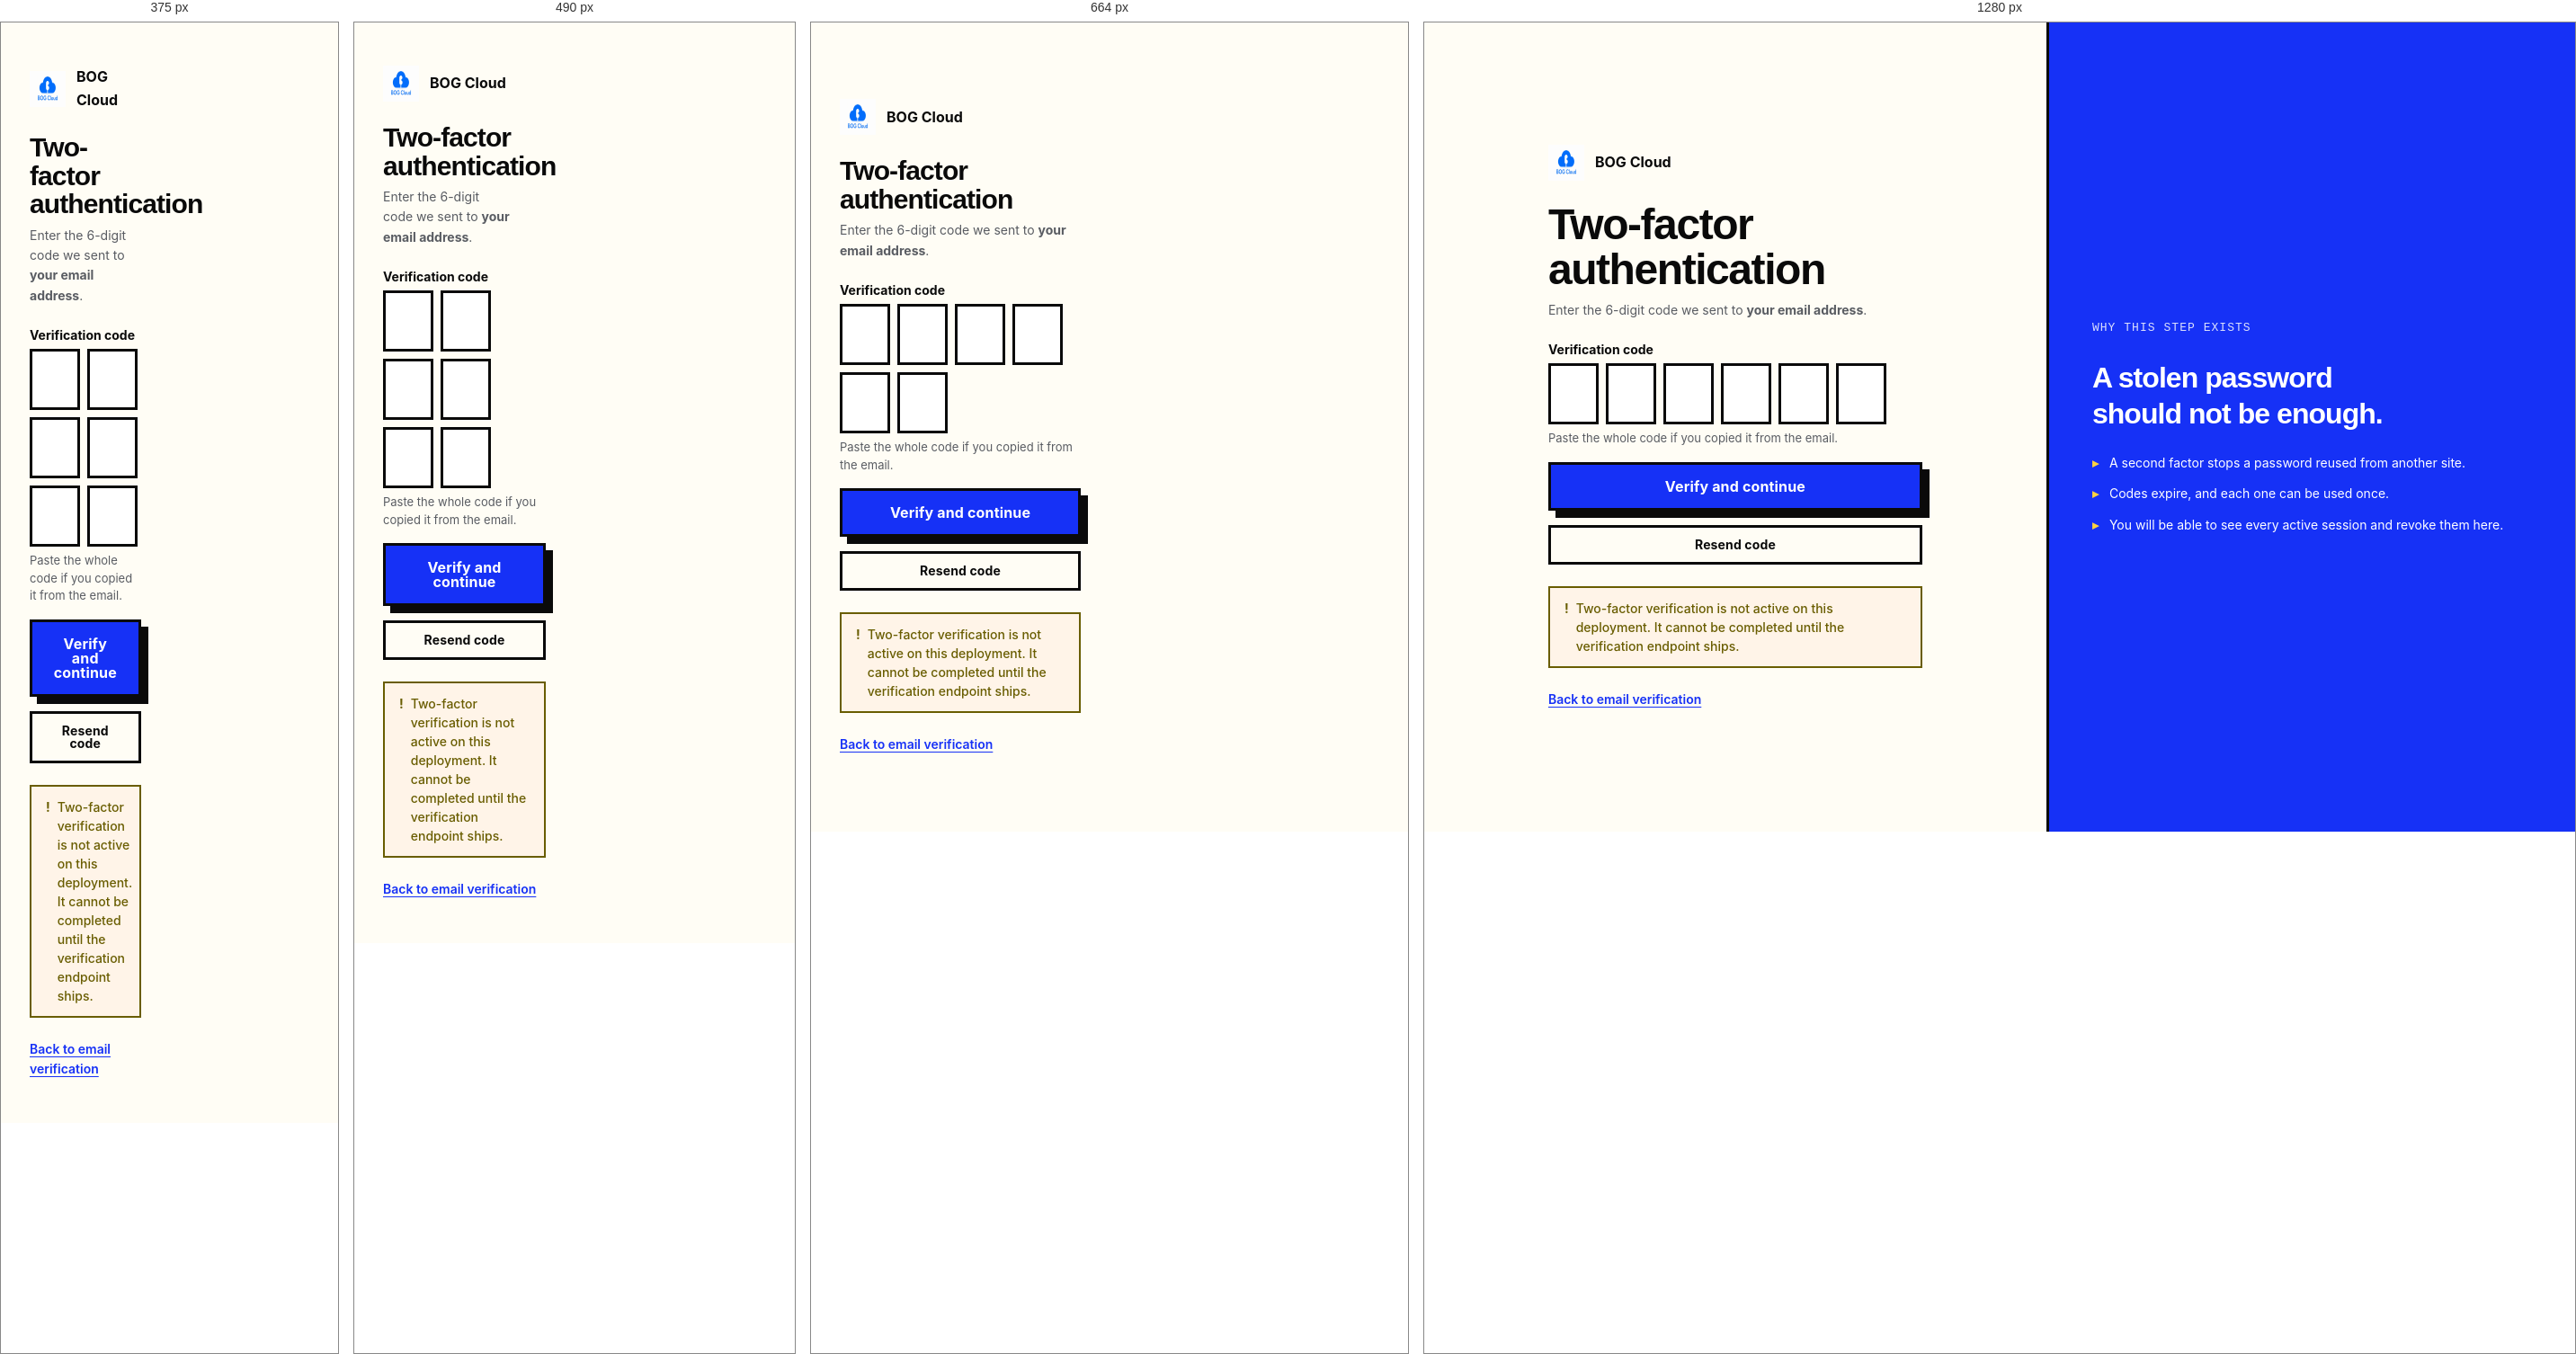
Rendered at 375 px, 490 px, 664 px and 1280 px, left to right.

<!-- file: mfa.html -->
<!DOCTYPE html>
<html lang="en">
<head>
<meta charset="UTF-8">
<meta name="viewport" content="width=device-width, initial-scale=1.0">
<title>Two-factor authentication — BOG Cloud</title>
<meta name="robots" content="noindex">
<link rel="icon" href="/assets/images/logo.PNG">
<link rel="preconnect" href="https://fonts.googleapis.com">
<link rel="preconnect" href="https://fonts.gstatic.com" crossorigin>
<link href="https://fonts.googleapis.com/css2?family=Syne:wght@700;800&family=Space+Grotesk:wght@500;700&family=Inter:wght@400;500;600;700&family=JetBrains+Mono:wght@400;700&display=swap" rel="stylesheet">
<link rel="stylesheet" href="/assets/css/tokens.css">
<link rel="stylesheet" href="/assets/css/base.css">
<link rel="stylesheet" href="/assets/css/components.css">
<link rel="stylesheet" href="/assets/css/app.css">
<script src="/assets/js/theme-boot.js"></script>
</head>
<body>
<a class="skip-link" href="#main">Skip to verification code</a>

<div class="auth">
  <main class="auth__main" id="main">
    <a class="auth__brand" href="/index.html">
      <img src="/assets/images/logo.PNG" alt="" width="40" height="40" decoding="async">
      <span>BOG Cloud</span>
    </a>

    <div>
      <h1 class="auth__title">Two-factor authentication</h1>
      <p class="page__sub">
        Enter the 6-digit code we sent to <strong id="userEmail">your email address</strong>.
      </p>
    </div>

    <div id="error" class="alert" role="alert" aria-live="assertive"></div>

    <form class="auth__form" id="mfaForm" method="post">
      <div class="field">
        <span class="field-label" id="otp-label">Verification code</span>
        <!-- Six real inputs; the boxes are a skin over them. -->
        <div class="otp" id="otpGroup" role="group" aria-labelledby="otp-label">
          <input class="otp__cell" type="text" inputmode="numeric" maxlength="1"
                 autocomplete="one-time-code" aria-label="Digit 1">
          <input class="otp__cell" type="text" inputmode="numeric" maxlength="1"
                 autocomplete="one-time-code" aria-label="Digit 2">
          <input class="otp__cell" type="text" inputmode="numeric" maxlength="1"
                 autocomplete="one-time-code" aria-label="Digit 3">
          <input class="otp__cell" type="text" inputmode="numeric" maxlength="1"
                 autocomplete="one-time-code" aria-label="Digit 4">
          <input class="otp__cell" type="text" inputmode="numeric" maxlength="1"
                 autocomplete="one-time-code" aria-label="Digit 5">
          <input class="otp__cell" type="text" inputmode="numeric" maxlength="1"
                 autocomplete="one-time-code" aria-label="Digit 6">
        </div>
        <p class="field-hint">Paste the whole code if you copied it from the email.</p>
      </div>

      <button type="submit" class="btn btn--primary btn--lg btn--block" id="verifyBtn">
        Verify and continue
      </button>

      <button type="button" class="btn btn--ghost btn--block" id="resendBtn">Resend code</button>
    </form>

    <!--
      Verification is not wired to a backend yet, so this step is closed
      rather than faked. The previous version accepted any six digits and
      offered "Skip for now", which made the control decorative. The button
      below stays disabled until POST /api/v1/auth/mfa/verify exists.
    -->
    <div class="alert alert--warning is-visible" role="note">
      Two-factor verification is not active on this deployment. It cannot be
      completed until the verification endpoint ships.
    </div>

    <p class="auth__foot">
      <a href="/auth/verify-otp.html">Back to email verification</a>
    </p>
  </main>

  <aside class="auth__aside">
    <p class="auth__note">Why this step exists</p>
    <h2>A stolen password should not be enough.</h2>
    <ul class="auth__list">
      <li>A second factor stops a password reused from another site.</li>
      <li>Codes expire, and each one can be used once.</li>
      <li>You will be able to see every active session and revoke them here.</li>
    </ul>
  </aside>
</div>

<script src="/assets/js/forms.js"></script>
<script src="/assets/js/config.js"></script>
<script type="module" src="javascript/mfa-1.js"></script>
</body>
</html>

/* @media block from base.css */
@media (max-width: 768px) { .container { padding-inline: var(--s-4); } }

/* @media block from components.css */
@media (max-width: 1024px) {
  .sidebar {
    position: fixed;
    top: 0; left: 0;
    z-index: 95;
    height: 100vh;
    width: min(300px, 84vw);
    transform: translateX(-100%);
    transition: transform var(--t-lift) var(--ease);
    box-shadow: none;
  }
  .sidebar.is-open { transform: translateX(0); box-shadow: var(--sh-4); }
  .sidebar__close { display: inline-grid !important; }
}

/* @media block from components.css */
@media (max-width: 768px) { .main { padding: var(--s-4); } }

/* @media block from components.css */
@media (max-width: 900px) { .site-footer__grid { grid-template-columns: 1fr 1fr; } }

/* @media block from components.css */
@media (max-width: 560px) { .site-footer__grid { grid-template-columns: 1fr; } }

/* @media block from app.css */
@media (max-width: 1024px) {
  .app { grid-template-columns: minmax(0, 1fr); }
  .app__main { padding: var(--s-4); gap: var(--s-5); }
}

/* @media block from app.css */
@media (min-width: 1025px) {
  .app__main { position: sticky; top: 0; max-height: 100vh; overflow-y: auto; }
}

/* @media block from app.css */
@media (max-width: 560px) {
  .kv__row { grid-template-columns: minmax(0, 1fr); gap: var(--s-1); }
}

/* @media block from app.css */
@media (min-width: 900px) {
  .auth { grid-template-columns: minmax(0, 1fr) minmax(0, 0.85fr); }
  .auth__aside { display: flex; }
}

/* @media block from app.css */
@media (max-width: 420px) { .field-row { grid-template-columns: minmax(0, 1fr); } }

/* @media block from app.css */
@media (max-width: 900px) { .doc { grid-template-columns: minmax(0, 1fr); } }

/* @media block from app.css */
@media (max-width: 900px) { .doc__toc { position: static; } }